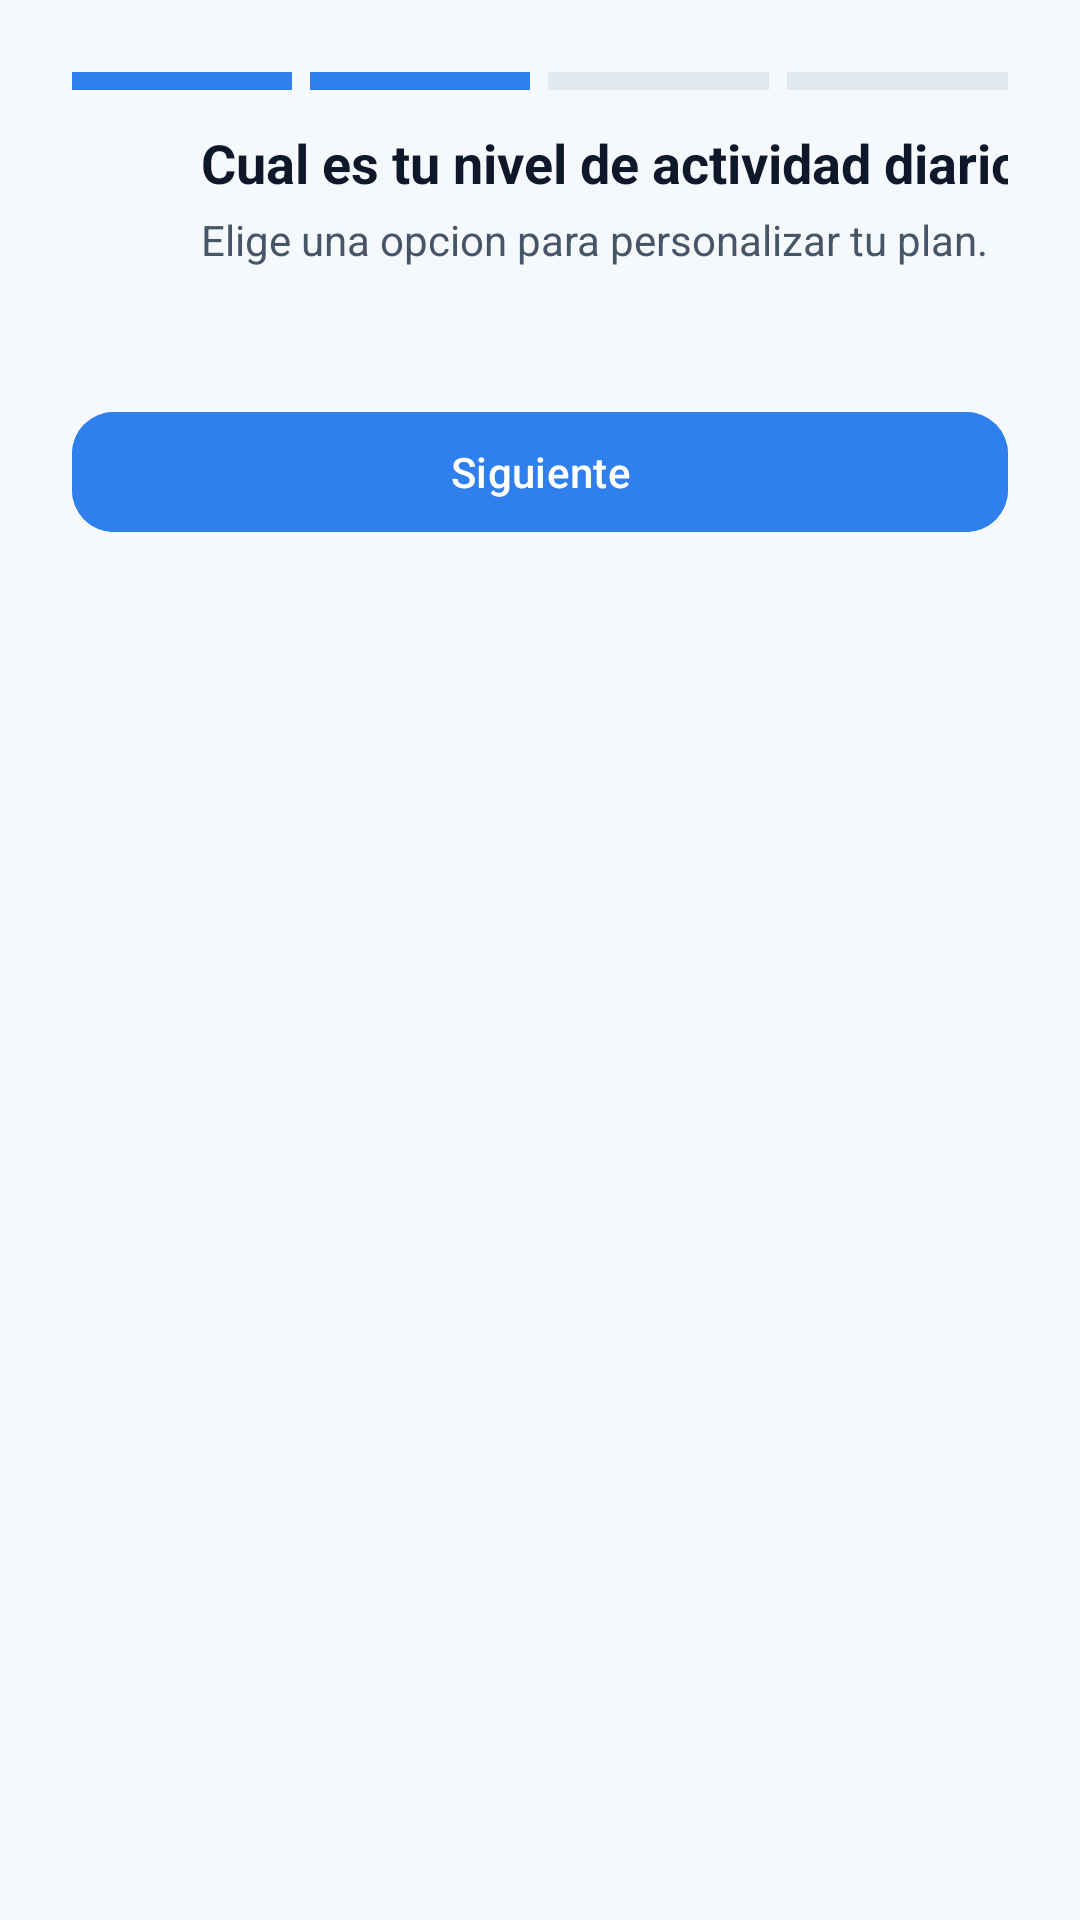

Layout XML and referenced resources for this Android screen:
<!-- AndroidManifest.xml: application theme Theme.FitTrack -->
<!-- res/layout/fragment_activity_level.xml -->
<?xml version="1.0" encoding="utf-8"?>
<androidx.constraintlayout.widget.ConstraintLayout
    xmlns:android="http://schemas.android.com/apk/res/android"
    xmlns:app="http://schemas.android.com/apk/res-auto"
    xmlns:tools="http://schemas.android.com/tools"
    android:layout_width="match_parent"
    android:layout_height="match_parent"
    android:padding="24dp"
    android:background="@color/ft_background"
    tools:context=".ui.Auth.ActivityLevelFragment">

    <LinearLayout
        android:id="@+id/stepProgressContainer"
        android:layout_width="0dp"
        android:layout_height="6dp"
        android:orientation="horizontal"
        android:layout_marginBottom="24dp"

        app:layout_constraintTop_toTopOf="parent"
        app:layout_constraintStart_toStartOf="parent"
        app:layout_constraintEnd_toEndOf="parent">

        <View
            android:id="@+id/step1"
            android:layout_width="0dp"
            android:layout_height="match_parent"
            android:layout_weight="1"
            android:layout_marginEnd="6dp"
            android:background="@color/ft_primary"/>

        <View
            android:id="@+id/step2"
            android:layout_width="0dp"
            android:layout_height="match_parent"
            android:layout_weight="1"
            android:layout_marginEnd="6dp"
            android:background="@color/ft_primary"/>

        <View
            android:id="@+id/step3"
            android:layout_width="0dp"
            android:layout_height="match_parent"
            android:layout_weight="1"
            android:layout_marginEnd="6dp"
            android:background="@color/ft_border"/>

        <View
            android:id="@+id/step4"
            android:layout_width="0dp"
            android:layout_height="match_parent"
            android:layout_weight="1"
            android:background="@color/ft_border"/>

    </LinearLayout>




    <TextView
        android:id="@+id/tvTitle"
        android:layout_width="wrap_content"
        android:layout_height="wrap_content"
        android:text="@string/What_is_your_daily_activity_level"
        android:textSize="18sp"
        android:textStyle="bold"
        android:textColor="@color/ft_text_primary"
        android:layout_marginStart="8dp"
        app:layout_constraintTop_toBottomOf="@id/stepProgressContainer"
        app:layout_constraintStart_toEndOf="@id/goBack"
        android:layout_marginTop="12dp"/>

    <ImageView
        android:id="@+id/goBack"
        android:layout_width="35dp"
        android:layout_height="35dp"
        android:src="@drawable/back"
        app:layout_constraintEnd_toStartOf="@id/tvTitle"
        app:layout_constraintStart_toStartOf="parent"
        app:layout_constraintTop_toBottomOf="@id/stepProgressContainer"
        android:layout_marginTop="17dp"
        />

    <TextView
        android:id="@+id/tvSubtitle"
        android:layout_width="0dp"
        android:layout_height="wrap_content"
        android:text="@string/Choose_an_option_to_customize_your_plan"
        android:textSize="14sp"
        android:textColor="@color/ft_text_secondary"
        android:layout_marginTop="4dp"
        app:layout_constraintTop_toBottomOf="@id/tvTitle"
        android:layout_marginStart="8dp"
        app:layout_constraintStart_toEndOf="@id/goBack"
       />

    
    <com.google.android.material.button.MaterialButtonToggleGroup
        android:id="@+id/activityToggleGroup"
        android:layout_width="0dp"
        android:layout_height="wrap_content"
        android:orientation="vertical"
        app:singleSelection="true"
        app:selectionRequired="true"
        app:layout_constraintTop_toBottomOf="@id/tvSubtitle"
        app:layout_constraintStart_toStartOf="parent"
        app:layout_constraintEnd_toEndOf="parent"
        android:layout_marginTop="20dp">

        <com.google.android.material.button.MaterialButton
            android:id="@+id/btnSedentary"
            style="@style/GoalOptionButton"
            android:fontFamily="sans-serif"
            android:text="@string/Sedentary"
            app:strokeColor="@color/ft_primary"
            app:strokeWidth="2dp" />

        <com.google.android.material.button.MaterialButton
            android:id="@+id/btnLight"
            style="@style/GoalOptionButton"
            android:fontFamily="sans-serif"
            android:text="@string/Light"
            app:strokeColor="@color/ft_primary"
            app:strokeWidth="2dp"
            android:layout_marginTop="12dp"/>

        <com.google.android.material.button.MaterialButton
            android:id="@+id/btnModerate"
            style="@style/GoalOptionButton"
            android:text="@string/Moderate"
            app:strokeColor="@color/ft_primary"
            android:fontFamily="sans-serif"
            app:strokeWidth="2dp"
            android:layout_marginTop="12dp"/>
        <com.google.android.material.button.MaterialButton
            android:id="@+id/btnHigh"
            style="@style/GoalOptionButton"
            android:fontFamily="sans-serif"
            android:text="@string/High"
            app:strokeColor="@color/ft_primary"
            app:strokeWidth="2dp"
            android:layout_marginTop="12dp"/>
        <com.google.android.material.button.MaterialButton
            android:id="@+id/btnVeyHigh"
            style="@style/GoalOptionButton"
            android:text="@string/Very_HIgh"
            app:strokeColor="@color/ft_primary"
            android:fontFamily="sans-serif"
            app:strokeWidth="2dp"
            android:layout_marginTop="12dp"/>
    </com.google.android.material.button.MaterialButtonToggleGroup>

    <TextView
        android:id="@+id/tvActivityError"
        android:layout_width="wrap_content"
        android:layout_height="wrap_content"
        android:text="Selecciona un nivel de actividad"
        android:textColor="@color/ft_error"
        android:textSize="13sp"
        android:visibility="gone"
        android:layout_marginTop="8dp"
        app:layout_constraintTop_toBottomOf="@id/activityToggleGroup"
        app:layout_constraintStart_toStartOf="parent"
        app:layout_constraintEnd_toEndOf="parent"/>

    <com.google.android.material.button.MaterialButton
        android:id="@+id/btnNext"
        android:layout_width="0dp"
        android:layout_height="wrap_content"
        android:text="@string/Next"
        android:textColor="@color/white"
        android:backgroundTint="@color/ft_primary"
        android:layout_marginTop="24dp"
        app:cornerRadius="14dp"
        app:layout_constraintTop_toBottomOf="@id/activityToggleGroup"
        app:layout_constraintStart_toStartOf="parent"
        app:layout_constraintEnd_toEndOf="parent"/>

</androidx.constraintlayout.widget.ConstraintLayout>
<!-- resources referenced by this layout -->
<resources>
  <color name="ft_background">#F6F9FC</color>
  <color name="ft_border">#E2E8F0</color>
  <color name="ft_error">#EF4444</color>
  <color name="ft_primary">#2F80ED</color>
  <color name="ft_text_primary">#0F172A</color>
  <color name="ft_text_secondary">#475569</color>
  <color name="white">#FFFFFFFF</color>
  <string name="Choose_an_option_to_customize_your_plan">Elige una opcion para personalizar tu plan.</string>
  <string name="High">Alta</string>
  <string name="Light">Ligera</string>
  <string name="Moderate">Moderada</string>
  <string name="Next">Siguiente</string>
  <string name="Sedentary">Sedentaria</string>
  <string name="Very_HIgh">Muy alta</string>
  <string name="What_is_your_daily_activity_level">Cual es tu nivel de actividad diario?</string>
  <style name="GoalOptionButton" parent="Widget.MaterialComponents.Button.OutlinedButton">
          <item name="android:layout_width">match_parent</item>
          <item name="android:layout_height">56dp</item>
  
          <item name="android:textSize">16sp</item>
          <item name="android:textStyle">bold</item>
  
  
          <item name="android:textColor">@color/toggle_button_text</item>
  
          <item name="backgroundTint">@color/toggle_button_background</item>
  
          <item name="strokeColor">@color/ft_primary</item>
  
          <item name="strokeWidth">2dp</item>
  
          <item name="cornerRadius">16dp</item>
  
          <item name="android:textAllCaps">false</item>
      </style>
  <style name="Theme.FitTrack" parent="Base.Theme.FitTrack" />
  <style name="Base.Theme.FitTrack" parent="Theme.Material3.DayNight.NoActionBar">
          
          
          <item name="android:statusBarColor">@color/fittrack</item>
          <item name="android:windowLightStatusBar">false</item>
      </style>
  <color name="fittrack">#1f6ab4</color>
</resources>
